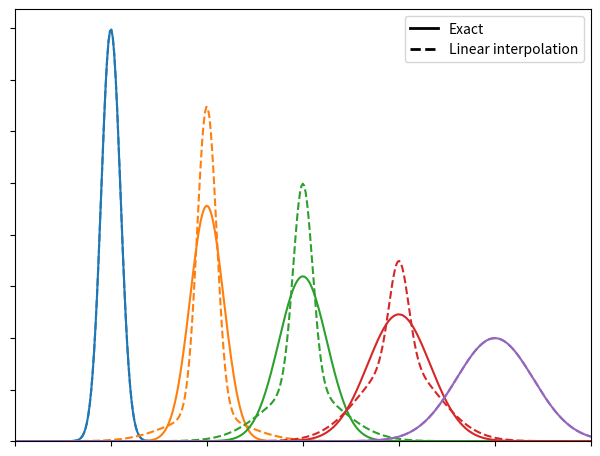

Recreate this plot in Python.
import numpy as np
from scipy.optimize import curve_fit
import matplotlib.pyplot as plt
from matplotlib.lines import Line2D

def gaussian(x, sigma=2, center=0):
    g = np.exp(-0.5 * ((x - center) / sigma)**2) / (sigma * np.sqrt(2 * np.pi))
    return g

margin = 0.05

def plot_linear_interp():
    """Plot linearly-interpolated Gaussians with wide sigma range"""

    g1_center = 0
    g2_center = 40
    sigma_max = 4
    sigma_min = 1

    x = np.linspace(-10, 50, 401)

    fig, ax = plt.subplots()
    for sigma, color in zip(np.linspace(sigma_min, sigma_max, 5),
                            ['C0', 'C1', 'C2', 'C3', 'C4']):
        center = (g1_center
                  + ((sigma - sigma_min)
                     * (g2_center - g1_center) / (sigma_max - sigma_min)))
        ax.plot(x, gaussian(x, sigma=sigma, center=center), c=color)

        low_ref = gaussian(x, sigma=sigma_min, center=center)
        high_ref = gaussian(x, sigma=sigma_max, center=center)
        mix = (sigma - sigma_min) / (sigma_max - sigma_min)
        ax.plot(x, (1 - mix) * low_ref + mix * high_ref,
                c=color, linestyle='--')

    ax.set_xlim([-10, 50])
    ax.set_ylim([0, None])
    ax.tick_params(labelbottom=False, labelleft=False)

    custom_lines = [Line2D([0], [0], color='k', linestyle='-', lw=2),
                    Line2D([0], [0], color='k', linestyle='--', lw=2)]

    ax.legend(custom_lines, ['Exact', 'Linear interpolation'])
    fig.subplots_adjust(left=margin, bottom=margin,
                        right=(1 - margin), top=(1 - margin))

plot_linear_interp()